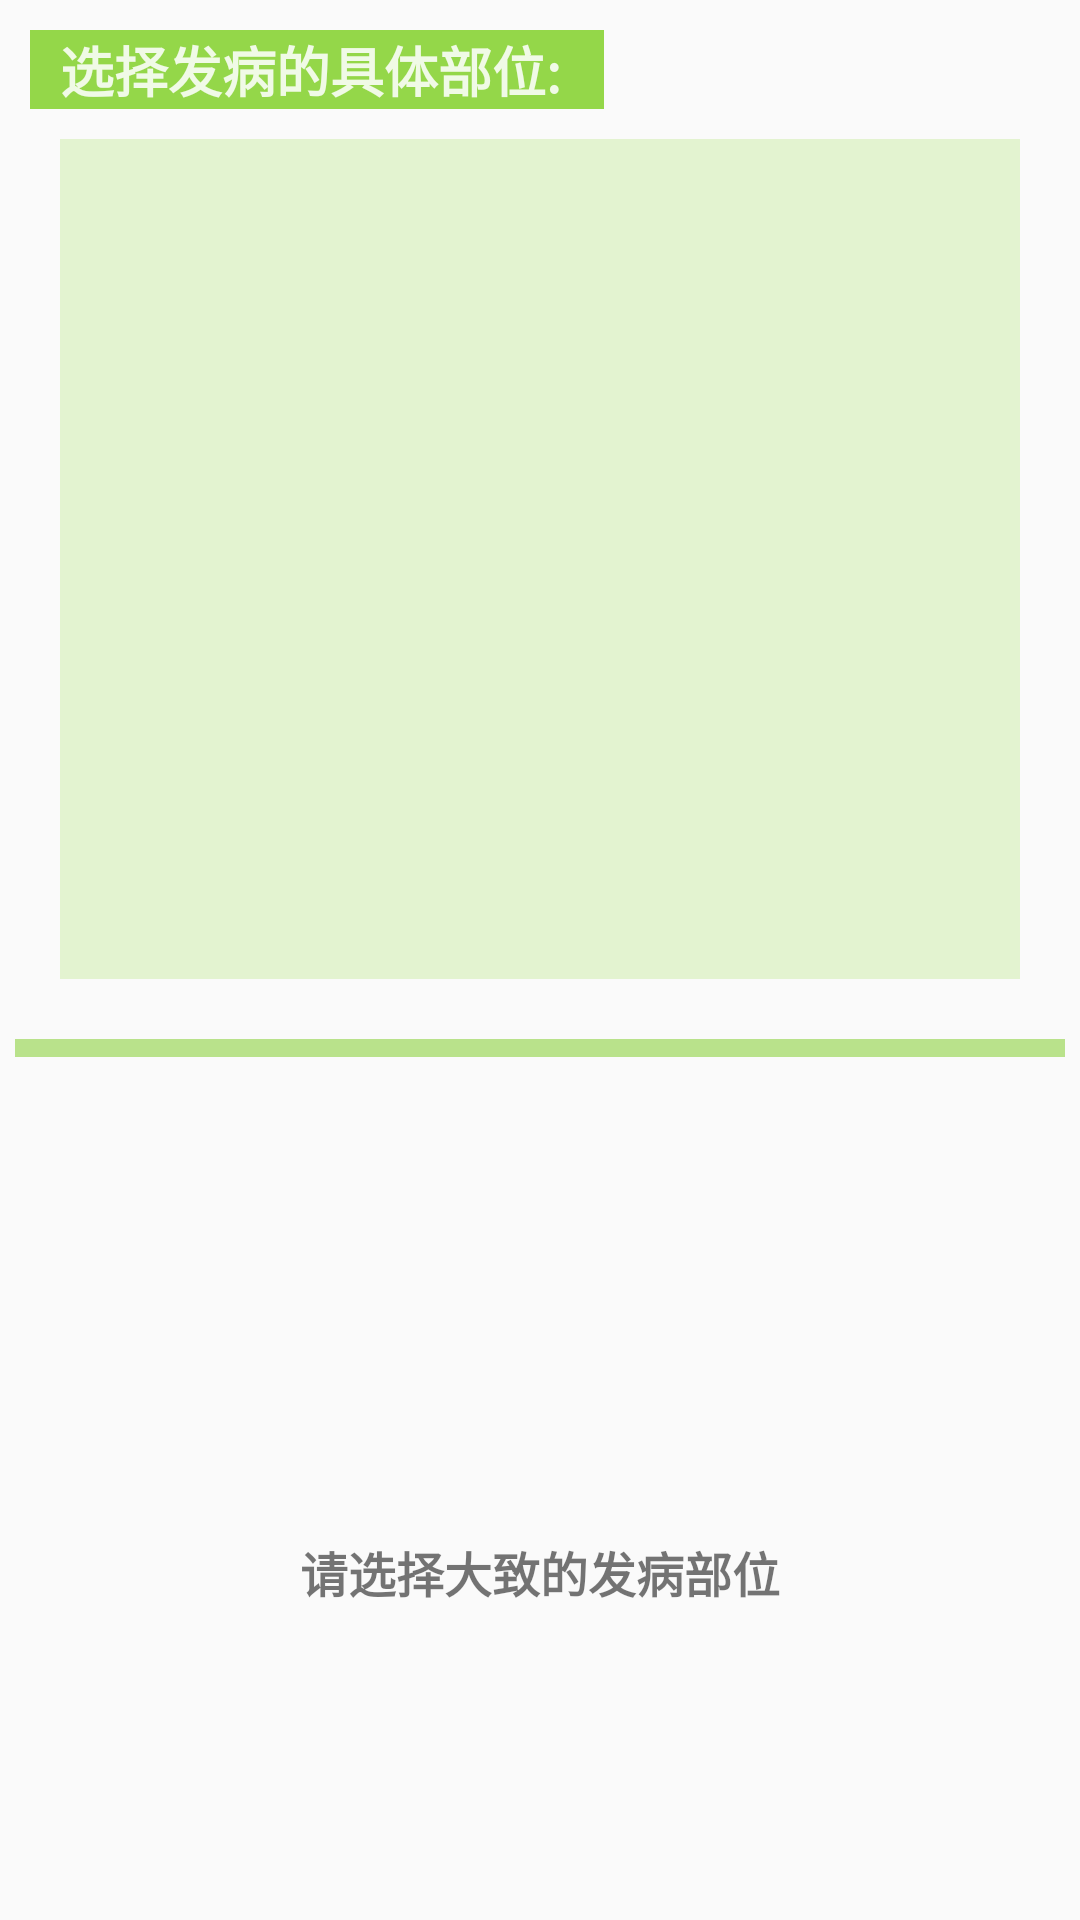

Here is an Android app screen rendered from its layout file. Give the layout XML and the strings, colors and styles it references.
<!-- AndroidManifest.xml: application theme Theme.MedicineRecommendation -->
<!-- res/layout/display_selections_layout.xml -->
<?xml version="1.0" encoding="utf-8"?>
<LinearLayout xmlns:android="http://schemas.android.com/apk/res/android"
    android:orientation="vertical"
    android:layout_width="match_parent"
    android:layout_height="match_parent">

    <TextView
        android:id="@+id/displaySelectionsTitle"
        android:layout_width="wrap_content"
        android:layout_height="wrap_content"
        android:text="选择发病的具体部位: "
        android:textSize="18sp"
        android:textStyle="bold"
        android:textColor="#DCFFFFFF"
        android:layout_margin="10dp"
        android:paddingLeft="10dp"
        android:paddingRight="10dp"
        android:background="#CE7CCF20" />

    <androidx.recyclerview.widget.RecyclerView
        android:id="@+id/generalSelectionList"
        android:layout_width="match_parent"
        android:layout_height="280dp"
        android:layout_marginLeft="20dp"
        android:layout_marginRight="20dp"
        android:background="#70C3E899" />

    <View
        android:layout_width="match_parent"
        android:layout_height="6dp"
        android:layout_marginLeft="5dp"
        android:layout_marginRight="5dp"
        android:layout_marginTop="20dp"
        android:background="#817CCC20" />

    <androidx.recyclerview.widget.RecyclerView
        android:id="@+id/specificSelectionList"
        android:layout_width="match_parent"
        android:layout_height="220dp"
        android:layout_marginLeft="20dp"
        android:layout_marginRight="20dp"
        android:layout_marginTop="20dp"
        android:background="#70C3E899"
        android:visibility="gone" />

    <TextView
        android:id="@+id/noMessageText5"
        android:layout_width="wrap_content"
        android:layout_height="wrap_content"
        android:text="请选择大致的发病部位"
        android:textSize="16sp"
        android:textStyle="bold"
        android:layout_gravity="center_horizontal"
        android:layout_marginTop="160dp"
        android:visibility="visible" />

</LinearLayout>
<!-- resources referenced by this layout -->
<resources>
  <style name="Theme.MedicineRecommendation" parent="Theme.MaterialComponents.DayNight.NoActionBar.Bridge">
          
          <item name="colorPrimary">@color/purple_500</item>
          <item name="colorPrimaryVariant">@color/purple_700</item>
          <item name="colorOnPrimary">@color/white</item>
          
          <item name="colorSecondary">@color/teal_200</item>
          <item name="colorSecondaryVariant">@color/teal_700</item>
          <item name="colorOnSecondary">@color/black</item>
          
          <item name="android:statusBarColor" tools:targetApi="l">?attr/colorPrimaryVariant</item>
          
      </style>
  <!-- not gathered from this repository: default colours our renderer supplied (Android Studio template values) -->
  <color name="purple_500">#FF6200EE</color>
  <color name="purple_700">#FF3700B3</color>
  <color name="teal_200">#FF03DAC5</color>
  <color name="teal_700">#FF018786</color>
  <color name="black">#FF000000</color>
  <color name="white">#FFFFFFFF</color>
</resources>
